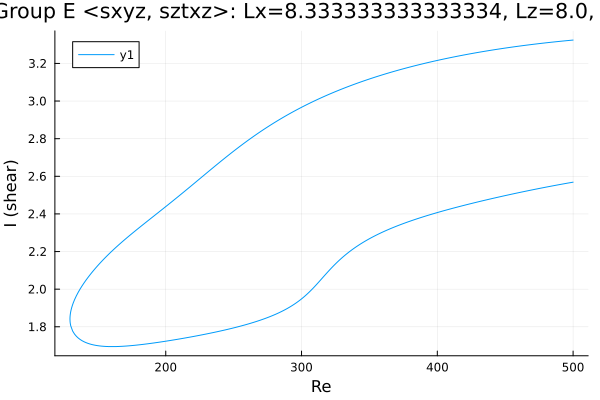

Source data for this figure (header and first rows):
Re, shear
500.0, 3.324
499.3, 3.324
497.9, 3.323
496.5, 3.322
495.1, 3.321
493.7, 3.32
492.3, 3.319
490.9, 3.318
489.4, 3.317
488, 3.316
486.6, 3.315
485.2, 3.314
483.8, 3.313
482.4, 3.311
481, 3.31
479.5, 3.309
478.1, 3.308
476.7, 3.307
475.3, 3.306
473.9, 3.304
472.5, 3.303
471.1, 3.302
469.6, 3.301
468.2, 3.3
466.8, 3.298
465.4, 3.297
464, 3.296
462.6, 3.294
461.2, 3.293
459.7, 3.292
458.3, 3.29
456.9, 3.289
455.5, 3.287
454.1, 3.286
452.7, 3.284
451.7, 3.283
450.3, 3.282
448.8, 3.28
447.4, 3.279
446, 3.277
444.6, 3.276
443.2, 3.274
441.8, 3.273
440.4, 3.271
438.9, 3.269
437.5, 3.268
436.1, 3.266
434.7, 3.264
433.3, 3.263
431.9, 3.261
430.5, 3.259
429, 3.257
427.6, 3.256
426.2, 3.254
424.8, 3.252
423.4, 3.25
422, 3.248
420.7, 3.246
419.3, 3.245
417.9, 3.243
... 534 more rows
